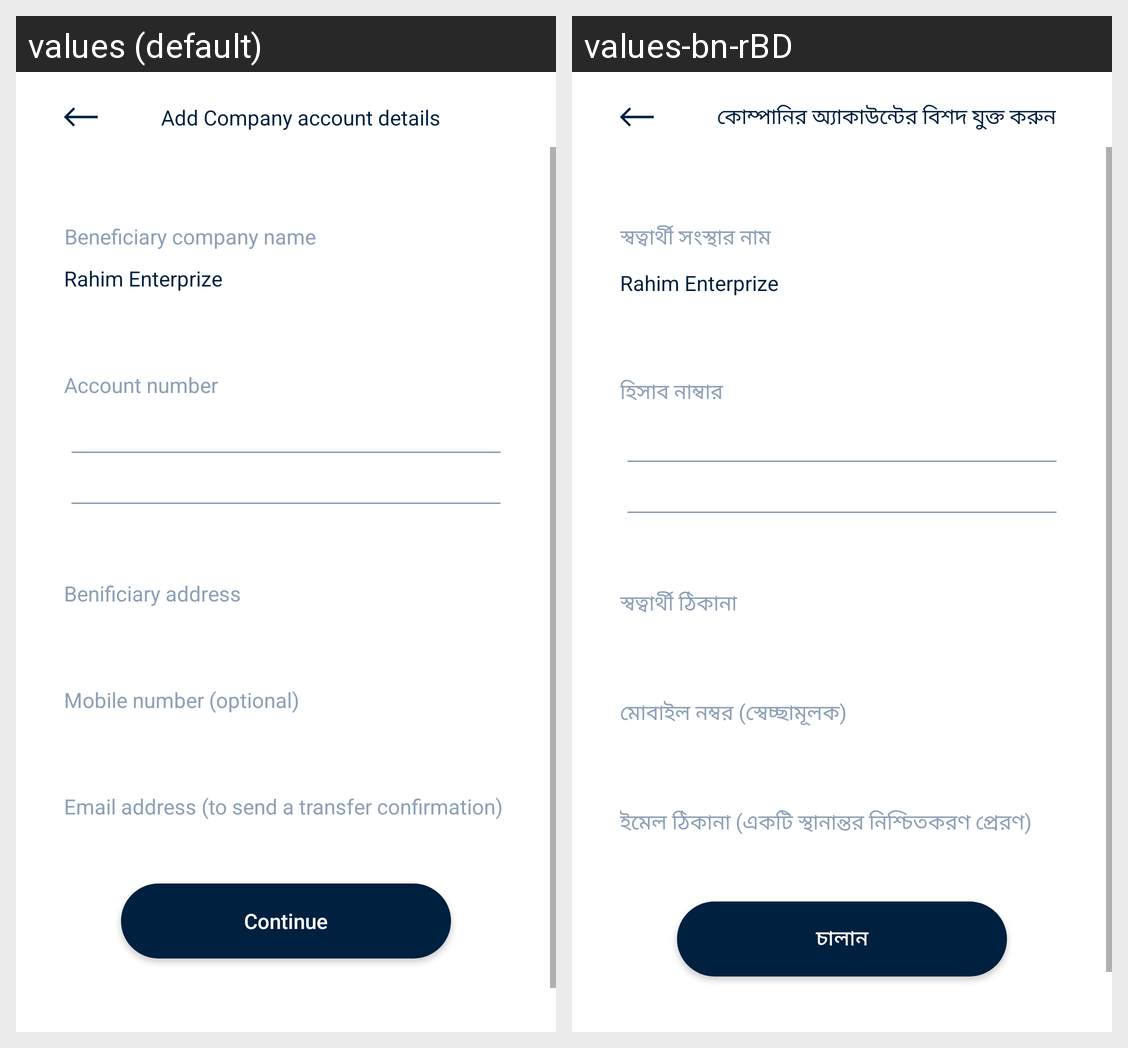

This grid shows one Android layout under two languages. Give, for every string resource on the screen, its name, the default text and each shown locale's text.
Android screen res/layout/addcompanyaccount_layout.xml rendered under 2 locales, left to right: values (default), values-bn-rBD. Device: Nexus 5 (rendered at 1080×1920; each locale shown at half size, 540×960, under a caption strip naming it); theme FullScreen.
Strings drawn on this screen, with the default value and each locale's value (text and hints the layout hard-codes, and strings that could not be matched under every locale, appear in the picture but are not listed):

add_company_account_details
  values: Add Company account details
  values-bn-rBD: কোম্পানির অ্যাকাউন্টের বিশদ যুক্ত করুন

beneficiary_company_name
  values: Beneficiary company name
  values-bn-rBD: স্বত্বার্থী সংস্থার নাম

account_number
  values: Account number
  values-bn-rBD: হিসাব নাম্বার

benificiary_address
  values: Benificiary address
  values-bn-rBD: স্বত্বার্থী ঠিকানা

mobile_number_optional
  values: Mobile number (optional)
  values-bn-rBD: মোবাইল নম্বর (স্বেচ্ছামূলক)

email_address_to_send_a_transfer_confirmation
  values: Email address (to send a transfer confirmation)
  values-bn-rBD: ইমেল ঠিকানা (একটি স্থানান্তর নিশ্চিতকরণ প্রেরণ)

continue_txt
  values: Continue
  values-bn-rBD: চালান
